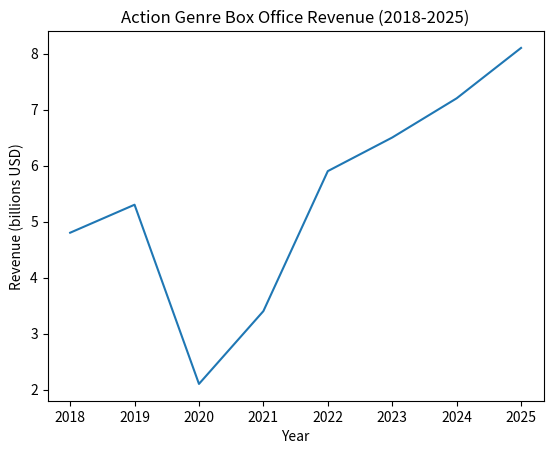

This chart was generated by the following Python code:
#%%

import matplotlib.pyplot as plt
import numpy as np


year = np.array([2018, 2019, 2020, 2021, 2022, 2023, 2024, 2025])
revenue = np.array([4.8, 5.3, 2.1, 3.4, 5.9, 6.5, 7.2, 8.1])

plt.figure()
plt.plot(year, revenue)

plt.title('Action Genre Box Office Revenue (2018-2025)')
plt.xlabel('Year')
plt.ylabel('Revenue (billions USD)')

plt.show()
